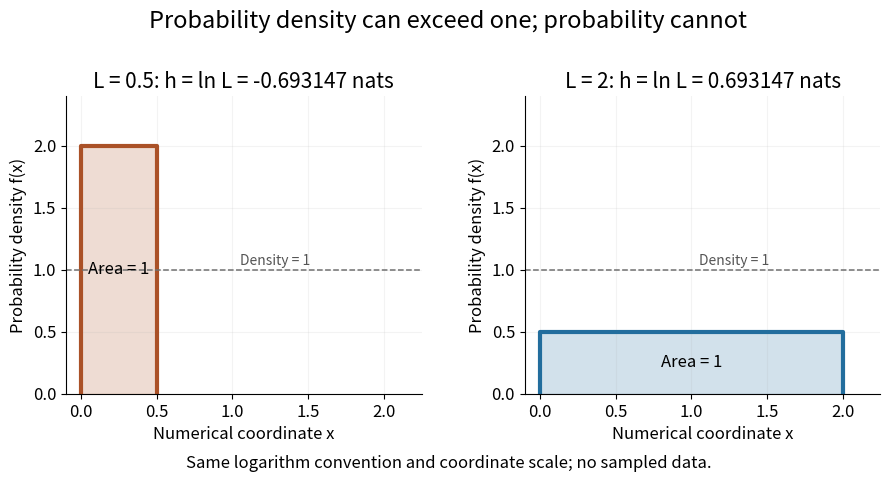

The script that saved this image: (Note: this script raises an exception after producing the figure.)
"""Plot two exact uniform laws; write the matching PNG to the working directory."""

from pathlib import Path

import matplotlib

matplotlib.use("Agg")
import matplotlib.pyplot as plt
import numpy as np


def main():
    plt.rcParams.update({"font.size": 12, "axes.titlesize": 15})
    fig, axes = plt.subplots(1, 2, figsize=(9, 4.8), dpi=120)
    fig.patch.set_facecolor("white")
    for ax, length, color in zip(axes, [0.5, 2.0], ["#aa5127", "#226d9d"]):
        height = 1 / length
        entropy = np.log(length)
        ax.fill_between([0, length], height, color=color, alpha=0.2)
        ax.plot([0, 0, length, length], [0, height, height, 0], color=color, lw=3)
        ax.axhline(1, color="#707070", linestyle="--", lw=1.1)
        ax.text(1.05, 1.04, "Density = 1", color="#555555", fontsize=10)
        ax.text(length / 2, height / 2, "Area = 1", ha="center", va="center")
        ax.set_title(f"L = {length:g}: h = ln L = {entropy:.6f} nats")
        ax.set_xlim(-0.1, 2.25)
        ax.set_ylim(0, 2.4)
        ax.set_xlabel("Numerical coordinate x")
        ax.set_ylabel("Probability density f(x)")
        ax.grid(alpha=0.15)
        ax.spines[["top", "right"]].set_visible(False)
    fig.suptitle("Probability density can exceed one; probability cannot", fontsize=17)
    fig.text(0.5, 0.025, "Same logarithm convention and coordinate scale; no sampled data.", ha="center")
    fig.subplots_adjust(left=0.075, right=0.98, top=0.8, bottom=0.18, wspace=0.29)
    fig.savefig(Path(__file__).with_suffix(".png").name, facecolor="white")
    plt.close(fig)


if __name__ == "__main__":
    main()
